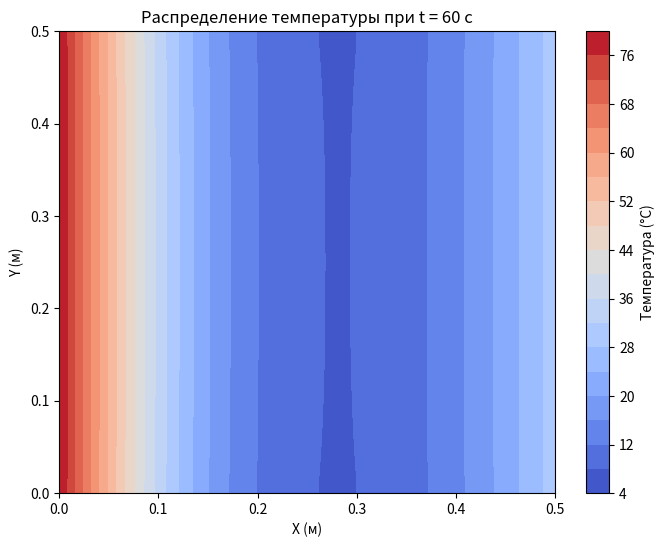

The script that saved this image:
import numpy as np
import matplotlib.pyplot as plt


class HeatConduction2D_CoordinateDecomposition:
    def __init__(self, L=0.5, H=0.5, Nx=50, Ny=50, t_end=60, dt=0.1, Th=80, Tc=30, T0=5):
        """
        Инициализация решателя задачи теплопроводности с покоординатным расщеплением.
        :param L: Длина пластины (по оси x, в метрах)
        :param H: Высота пластины (по оси y, в метрах)
        :param Nx: Количество узлов сетки по оси x
        :param Ny: Количество узлов сетки по оси y
        :param t_end: Время окончания симуляции (в секундах)
        :param dt: Временной шаг (в секундах)
        :param Th: Температура на левой границе (°C)
        :param Tc: Температура на правой границе (°C)
        :param T0: Начальная температура по всей пластине (°C)
        """
        self.L, self.H = L, H
        self.Nx, self.Ny = Nx, Ny
        self.dx, self.dy = L / (Nx - 1), H / (Ny - 1)
        self.dt, self.t_end = dt, t_end

        # Термальные свойства меди
        self.alpha = 401 / (8960 * 385)  # Теплопроводность, альфа = lambda / (rho * c)

        # Инициализация поля температуры
        self.T = np.full((Ny, Nx), T0, dtype=np.float64)
        self.T[:, 0] = Th  # Левая граница
        self.T[:, -1] = Tc  # Правая граница

    def _apply_boundary_conditions(self):
        """Применение граничных условий (Дирихле)."""
        self.T[:, 0] = self.T[:, 0]  # Левая граница (Th постоянна)
        self.T[:, -1] = self.T[:, -1]  # Правая граница (Tc постоянна)
        self.T[0, 1:-1] = self.T[1, 1:-1]  # Верхняя граница (адиабатическая: dT/dy = 0)
        self.T[-1, 1:-1] = self.T[-2, 1:-1]  # Нижняя граница (адиабатическая: dT/dy = 0)

    def solve(self):
        """Решение задачи теплопроводности с использованием покоординатного расщепления."""
        r_x = self.alpha * self.dt / self.dx ** 2
        r_y = self.alpha * self.dt / self.dy ** 2

        # Проверка выполнения условия стабильности
        if r_x + r_y > 0.5:
            raise ValueError("Условие стабильности не выполнено: r_x + r_y <= 0.5")

        # Количество шагов по времени
        num_steps = int(self.t_end / self.dt)

        # Процесс решения задачи
        for step in range(num_steps):
            # Шаг по оси x
            T_x = self.T.copy()
            for i in range(1, self.Ny - 1):
                for j in range(1, self.Nx - 1):
                    T_x[i, j] = self.T[i, j] + r_x * (self.T[i, j + 1] - 2 * self.T[i, j] + self.T[i, j - 1])

            # Шаг по оси y
            T_y = T_x.copy()
            for i in range(1, self.Ny - 1):
                for j in range(1, self.Nx - 1):
                    T_y[i, j] = T_x[i, j] + r_y * (T_x[i + 1, j] - 2 * T_x[i, j] + T_x[i - 1, j])

            self.T = T_y
            self._apply_boundary_conditions()

        return self.T

    def plot(self):
        """Построение графика распределения температуры в виде контурного графика."""
        x = np.linspace(0, self.L, self.Nx)
        y = np.linspace(0, self.H, self.Ny)
        X, Y = np.meshgrid(x, y)

        plt.figure(figsize=(8, 6))
        cp = plt.contourf(X, Y, self.T, levels=20, cmap="coolwarm")
        plt.colorbar(cp, label="Температура (°C)")
        plt.title(f"Распределение температуры при t = {self.t_end} с")
        plt.xlabel("X (м)")
        plt.ylabel("Y (м)")
        plt.show()


# Параметры задачи
L, H = 0.5, 0.5  # Размеры пластины (в метрах)
Nx, Ny = 51, 51  # Количество узлов сетки
Th, Tc, T0 = 80, 30, 5  # Граничные и начальные условия
t_end, dt = 60, 0.1  # Время симуляции и временной шаг

# Создание и решение задачи
solver = HeatConduction2D_CoordinateDecomposition(L, H, Nx, Ny, t_end, dt, Th, Tc, T0)
solver.solve()
solver.plot()
